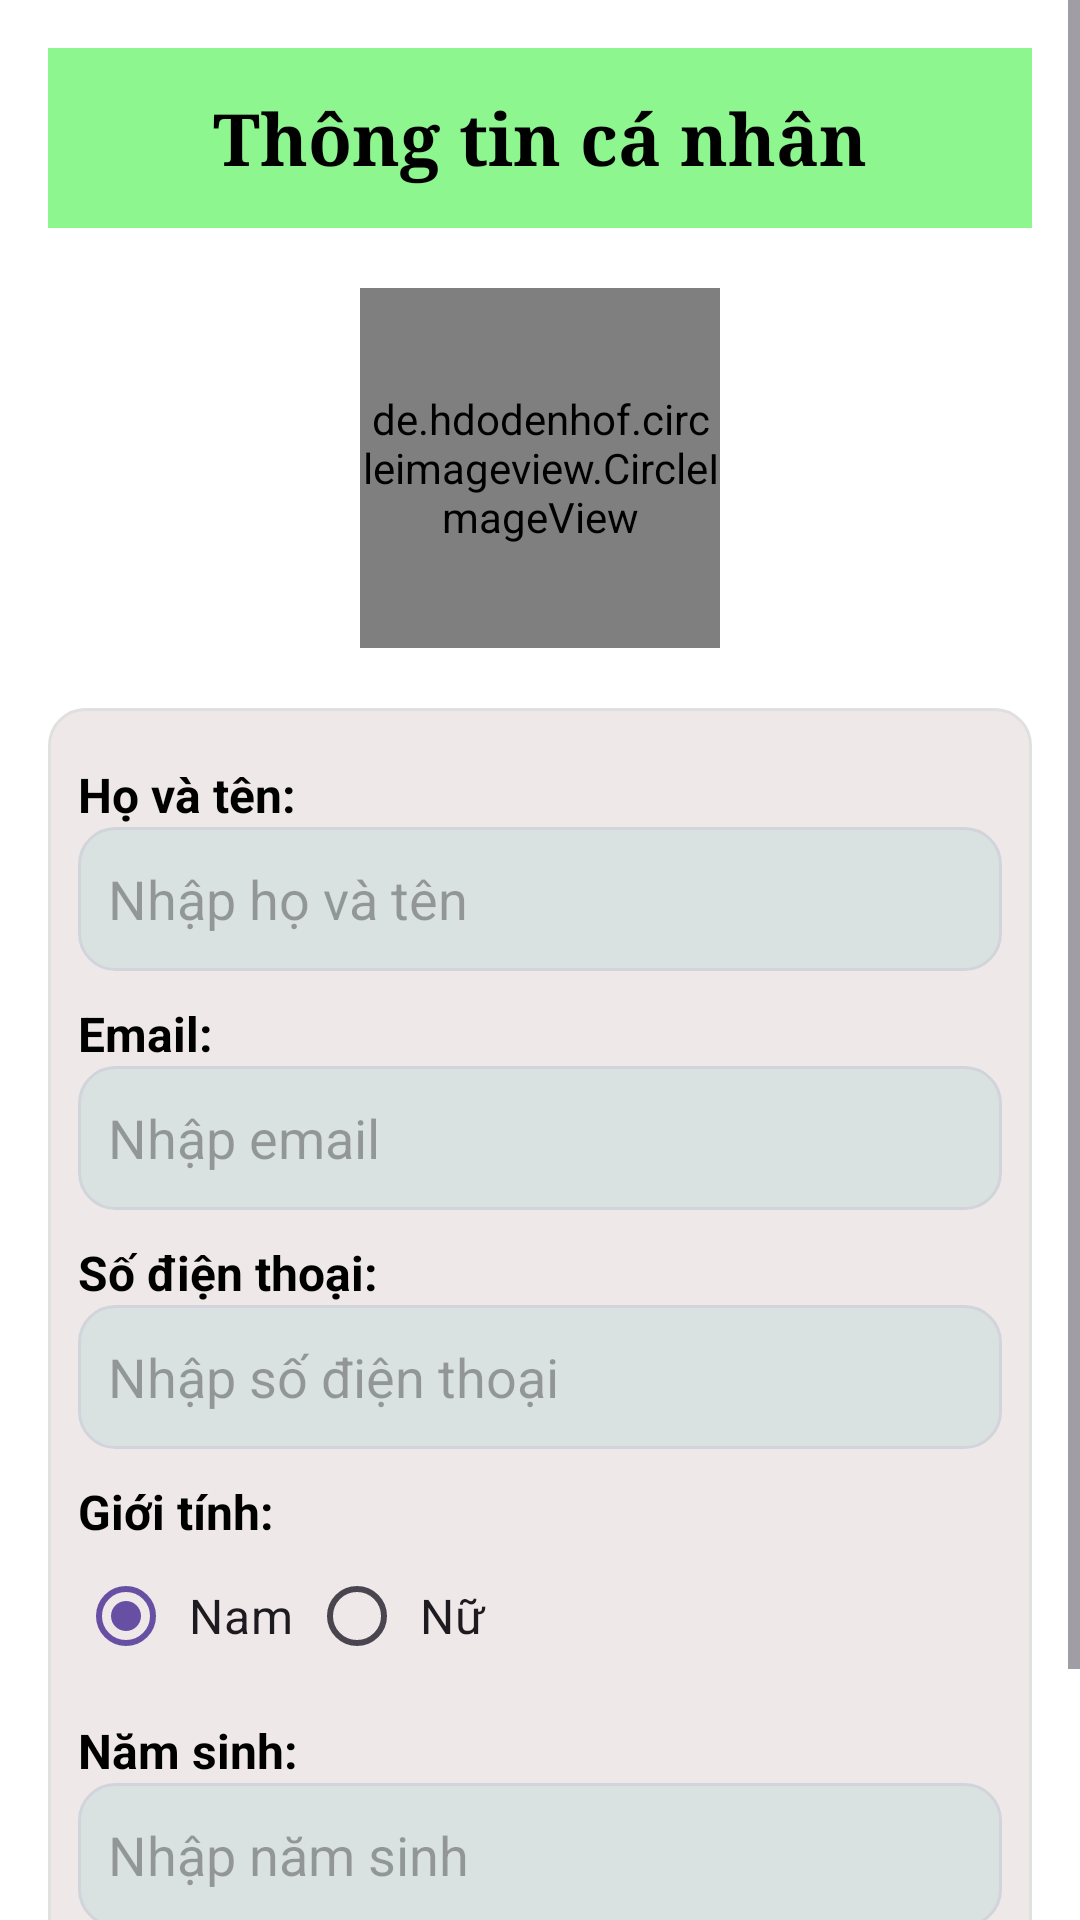

The Android layout XML behind this screen, and the referenced resources:
<!-- AndroidManifest.xml: application theme Theme.AppVegetables -->
<!-- res/layout/account_thong_tin_ca_nhan.xml -->
<?xml version="1.0" encoding="utf-8"?>
<ScrollView xmlns:android="http://schemas.android.com/apk/res/android"
    xmlns:app="http://schemas.android.com/apk/res-auto"
    xmlns:tools="http://schemas.android.com/tools"
    android:layout_width="match_parent"
    android:layout_height="match_parent"
    android:fillViewport="true"
    android:background="#FFFFFF">

    <LinearLayout
        android:layout_width="match_parent"
        android:layout_height="wrap_content"
        android:orientation="vertical"
        android:padding="16dp">

        
        <TextView
            android:id="@+id/txtTitle"
            android:layout_width="match_parent"
            android:layout_height="60dp"
            android:gravity="center"
            android:text="@string/thong_tin_ca_nhan"
            android:textSize="24sp"
            android:fontFamily="serif"
            android:textStyle="bold"
            android:textColor="#000"
            android:background="#8DF68E" />

        
        <LinearLayout
            android:layout_width="match_parent"
            android:layout_height="wrap_content"
            android:gravity="center"
            android:orientation="vertical"
            android:padding="20dp">

            <de.hdodenhof.circleimageview.CircleImageView
                android:id="@+id/imgUser"
                android:layout_width="120dp"
                android:layout_height="120dp"
                android:src="@drawable/user_image"
                app:civ_border_width="2dp"
                app:civ_border_color="#8DF68E" />

        </LinearLayout>

        
        <LinearLayout
            android:layout_width="match_parent"
            android:layout_height="wrap_content"
            android:orientation="vertical"
            android:padding="10dp"
            android:background="@drawable/backgroung_thong_tin_chi_tiet_dat_hang"
            android:elevation="3dp">

            
            <TextView
                android:layout_width="match_parent"
                android:layout_height="wrap_content"
                android:text="@string/txt_ho_ten"
                android:textSize="16sp"
                android:textStyle="bold"
                android:textColor="#000"
                android:layout_marginTop="8dp" />
            <EditText
                android:id="@+id/edt_Ho_Ten"
                android:layout_width="match_parent"
                android:layout_height="wrap_content"
                android:hint="Nhập họ và tên"
                android:inputType="textPersonName"
                android:padding="10dp"
                android:background="@drawable/edt_hcn_bo_tron"
                tools:ignore="Autofill,HardcodedText" />

            
            <TextView
                android:layout_width="match_parent"
                android:layout_height="wrap_content"
                android:text="Email:"
                android:textSize="16sp"
                android:textStyle="bold"
                android:textColor="#000"
                android:layout_marginTop="10dp"
                tools:ignore="HardcodedText" />
            <EditText
                android:id="@+id/edt_Email"
                android:layout_width="match_parent"
                android:layout_height="wrap_content"
                android:hint="Nhập email"
                android:inputType="textEmailAddress"
                android:padding="10dp"
                android:background="@drawable/edt_hcn_bo_tron"
                tools:ignore="Autofill,HardcodedText" />

            
            <TextView
                android:layout_width="match_parent"
                android:layout_height="wrap_content"
                android:text="Số điện thoại:"
                android:textSize="16sp"
                android:textStyle="bold"
                android:textColor="#000"
                android:layout_marginTop="10dp"
                tools:ignore="HardcodedText" />
            <EditText
                android:id="@+id/edt_So_Dien_Thoai"
                android:layout_width="match_parent"
                android:layout_height="wrap_content"
                android:hint="Nhập số điện thoại"
                android:inputType="phone"
                android:padding="10dp"
                android:background="@drawable/edt_hcn_bo_tron"
                tools:ignore="Autofill,HardcodedText" />

            
            <TextView
                android:layout_width="match_parent"
                android:layout_height="wrap_content"
                android:text="Giới tính:"
                android:textSize="16sp"
                android:textStyle="bold"
                android:textColor="#000"
                android:layout_marginTop="10dp"
                tools:ignore="HardcodedText" />

            <RadioGroup
                android:id="@+id/rdg_Gioi_Tinh"
                android:layout_width="match_parent"
                android:layout_height="wrap_content"
                android:orientation="horizontal"
                android:gravity="center_vertical">

                <RadioButton
                    android:id="@+id/rd_Nam"
                    android:layout_width="wrap_content"
                    android:layout_height="wrap_content"
                    android:text="Nam"
                    android:textSize="16sp"
                    android:padding="5dp"
                    android:checked="true"
                    tools:ignore="HardcodedText" />

                <RadioButton
                    android:id="@+id/rd_Nu"
                    android:layout_width="wrap_content"
                    android:layout_height="wrap_content"
                    android:text="Nữ"
                    android:textSize="16sp"
                    android:padding="5dp"
                    tools:ignore="HardcodedText" />
            </RadioGroup>

            
            <TextView
                android:layout_width="match_parent"
                android:layout_height="wrap_content"
                android:text="Năm sinh:"
                android:textSize="16sp"
                android:textStyle="bold"
                android:textColor="#000"
                android:layout_marginTop="10dp"
                tools:ignore="HardcodedText" />
            <EditText
                android:id="@+id/edt_Nam_Sinh"
                android:layout_width="match_parent"
                android:layout_height="wrap_content"
                android:hint="Nhập năm sinh"
                android:inputType="number"
                android:padding="10dp"
                android:background="@drawable/edt_hcn_bo_tron"
                tools:ignore="Autofill,HardcodedText" />
        </LinearLayout>

        
        <Button
            android:id="@+id/btnLuuThongTin"
            android:layout_width="match_parent"
            android:layout_height="wrap_content"
            android:text="Lưu thay đổi"
            android:textStyle="bold"
            android:textColor="#FFFFFF"
            android:layout_marginTop="20dp"
            android:background="@drawable/btn_hcn_bo_tron"
            app:backgroundTint="@null"
            android:padding="12dp"
            android:elevation="4dp"
            tools:ignore="HardcodedText" />
    </LinearLayout>
</ScrollView>
<!-- resources referenced by this layout -->
<resources>
  <!-- drawable backgroung_thong_tin_chi_tiet_dat_hang (drawable) -->
  <?xml version="1.0" encoding="utf-8"?>
  <shape xmlns:android="http://schemas.android.com/apk/res/android">
      <solid android:color="#D9EDE4E4" />
      <corners android:radius="12dp" />
      <stroke android:width="1dp" android:color="#E0E0E0" />
  </shape>
  <!-- drawable btn_hcn_bo_tron (drawable) -->
  <?xml version="1.0" encoding="utf-8"?>
  <shape xmlns:android="http://schemas.android.com/apk/res/android"
      android:shape="rectangle">
      <solid android:color="#22941D" />
      <stroke
          android:width="1dp"
          android:color="#D1D5DB"/>   
      <corners android:radius="12dp"/>  
      <padding
          android:left="12dp"
          android:top="10dp"
          android:right="12dp"
          android:bottom="10dp" />
      
      <size android:height="48dp"/>
  </shape>
  <!-- drawable edt_hcn_bo_tron (drawable) -->
  <?xml version="1.0" encoding="utf-8"?>
  <shape xmlns:android="http://schemas.android.com/apk/res/android"
      android:shape="rectangle">
      <solid android:color="#DAE2E1" />
      <stroke
          android:width="1dp"
          android:color="#D1D5DB"/>   
      <corners android:radius="12dp"/>  
      <padding
          android:left="12dp"
          android:top="10dp"
          android:right="12dp"
          android:bottom="10dp" />
      
      <size android:height="48dp"/>
  </shape>
  <string name="thong_tin_ca_nhan">Thông tin cá nhân</string>
  <string name="txt_ho_ten">Họ và tên:</string>
  <style name="Theme.AppVegetables" parent="Base.Theme.AppVegetables" />
  <style name="Base.Theme.AppVegetables" parent="Theme.Material3.DayNight.NoActionBar">
          
          
      </style>
</resources>
